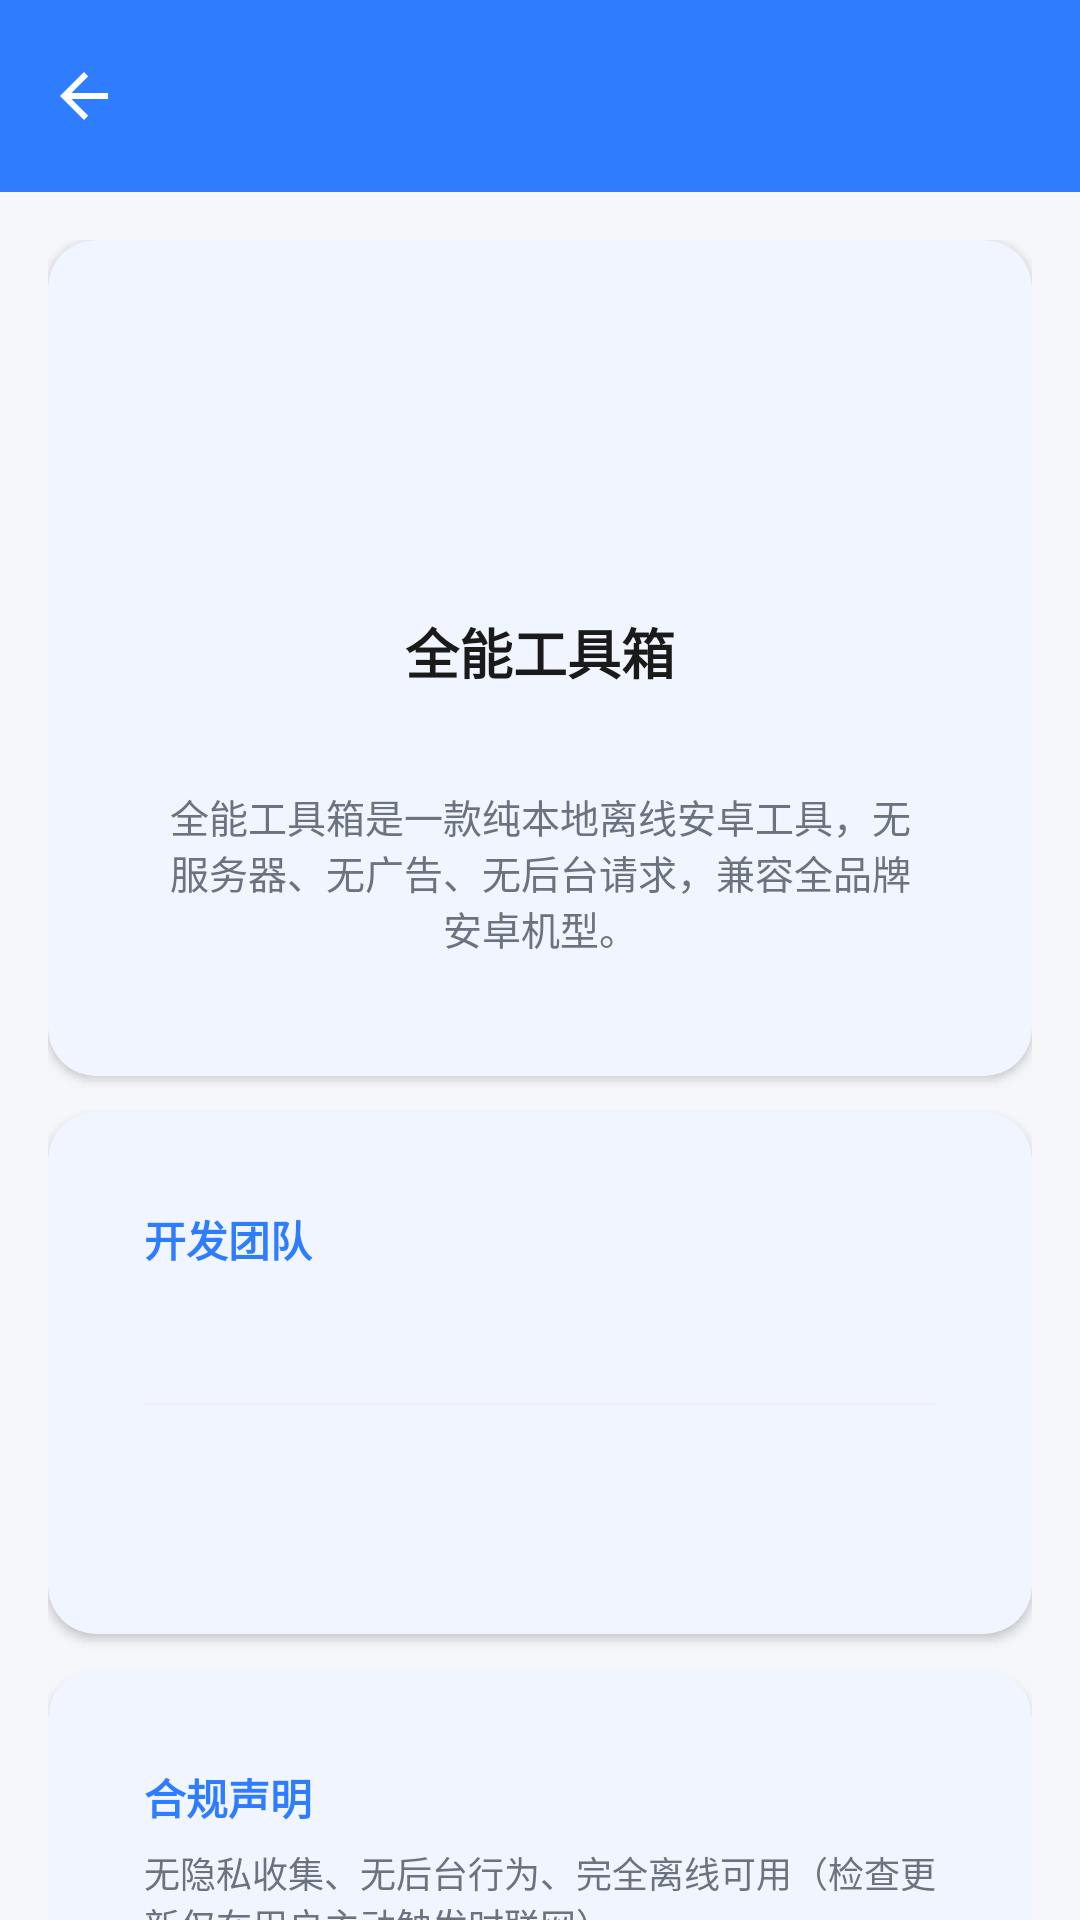

Write the Android layout XML for this screen, with the resource values it uses.
<!-- AndroidManifest.xml: application theme Theme.QNGXJ -->
<!-- res/layout/activity_about.xml -->
<?xml version="1.0" encoding="utf-8"?>
<LinearLayout xmlns:android="http://schemas.android.com/apk/res/android"
    xmlns:app="http://schemas.android.com/apk/res-auto"
    xmlns:tools="http://schemas.android.com/tools"
    android:layout_width="match_parent"
    android:layout_height="match_parent"
    android:orientation="vertical"
    android:background="?android:attr/colorBackground">

    <com.google.android.material.appbar.MaterialToolbar
        android:id="@+id/toolbar"
        android:layout_width="match_parent"
        android:layout_height="?attr/actionBarSize"
        android:background="?attr/colorPrimary"
        app:navigationIcon="@drawable/ic_back"
        app:titleTextColor="@android:color/white" />

    <androidx.core.widget.NestedScrollView
        android:layout_width="match_parent"
        android:layout_height="match_parent">

        <LinearLayout
            android:layout_width="match_parent"
            android:layout_height="wrap_content"
            android:orientation="vertical"
            android:padding="16dp">

            
            <com.google.android.material.card.MaterialCardView
                android:layout_width="match_parent"
                android:layout_height="wrap_content"
                app:cardCornerRadius="16dp"
                app:cardElevation="2dp"
                app:cardBackgroundColor="?attr/colorSurface">

                <LinearLayout
                    android:layout_width="match_parent"
                    android:layout_height="wrap_content"
                    android:orientation="vertical"
                    android:gravity="center_horizontal"
                    android:padding="24dp">

                    <ImageView
                        android:layout_width="72dp"
                        android:layout_height="72dp"
                        android:src="@mipmap/ic_launcher"
                        tools:ignore="ContentDescription"
                        xmlns:tools="http://schemas.android.com/tools" />

                    <TextView
                        android:layout_width="wrap_content"
                        android:layout_height="wrap_content"
                        android:layout_marginTop="12dp"
                        android:text="@string/app_name"
                        android:textStyle="bold"
                        android:textColor="?android:attr/textColorPrimary"
                        android:textSize="18sp" />

                    <TextView
                        android:id="@+id/tv_version"
                        android:layout_width="wrap_content"
                        android:layout_height="wrap_content"
                        android:layout_marginTop="4dp"
                        android:textColor="?android:attr/textColorSecondary"
                        android:textSize="12sp" />

                    <TextView
                        android:layout_width="match_parent"
                        android:layout_height="wrap_content"
                        android:layout_marginTop="12dp"
                        android:gravity="center"
                        android:text="@string/about_intro"
                        android:textColor="?android:attr/textColorSecondary"
                        android:textSize="13sp" />

                </LinearLayout>

            </com.google.android.material.card.MaterialCardView>

            
            <com.google.android.material.card.MaterialCardView
                android:layout_width="match_parent"
                android:layout_height="wrap_content"
                android:layout_marginTop="12dp"
                app:cardCornerRadius="16dp"
                app:cardElevation="2dp"
                app:cardBackgroundColor="?attr/colorSurface">

                <LinearLayout
                    android:layout_width="match_parent"
                    android:layout_height="wrap_content"
                    android:orientation="vertical"
                    android:padding="16dp">

                    <TextView
                        android:layout_width="wrap_content"
                        android:layout_height="wrap_content"
                        android:text="@string/about_dev_title"
                        android:textColor="?attr/colorPrimary"
                        android:textStyle="bold"
                        android:textSize="14sp" />

                    <include layout="@layout/item_dev_row" android:id="@+id/row_dev_lead" />
                    <View
                        android:layout_width="match_parent"
                        android:layout_height="0.5dp"
                        android:background="@color/divider_light" />
                    <include layout="@layout/item_dev_row" android:id="@+id/row_dev_ui" />

                </LinearLayout>

            </com.google.android.material.card.MaterialCardView>

            
            <com.google.android.material.card.MaterialCardView
                android:layout_width="match_parent"
                android:layout_height="wrap_content"
                android:layout_marginTop="12dp"
                app:cardCornerRadius="16dp"
                app:cardElevation="2dp"
                app:cardBackgroundColor="?attr/colorSurface">

                <LinearLayout
                    android:layout_width="match_parent"
                    android:layout_height="wrap_content"
                    android:orientation="vertical"
                    android:padding="16dp">

                    <TextView
                        android:layout_width="wrap_content"
                        android:layout_height="wrap_content"
                        android:text="@string/about_compliance"
                        android:textColor="?attr/colorPrimary"
                        android:textStyle="bold"
                        android:textSize="14sp" />

                    <TextView
                        android:layout_width="match_parent"
                        android:layout_height="wrap_content"
                        android:layout_marginTop="6dp"
                        android:text="@string/about_compliance_desc"
                        android:textColor="?android:attr/textColorSecondary"
                        android:textSize="12sp" />

                </LinearLayout>

            </com.google.android.material.card.MaterialCardView>

        </LinearLayout>

    </androidx.core.widget.NestedScrollView>

</LinearLayout>
<!-- res/layout/item_dev_row.xml (included above) -->
<?xml version="1.0" encoding="utf-8"?>
<LinearLayout xmlns:android="http://schemas.android.com/apk/res/android"
    android:layout_width="match_parent"
    android:layout_height="wrap_content"
    android:orientation="horizontal"
    android:gravity="center_vertical"
    android:paddingTop="12dp"
    android:paddingBottom="12dp">

    <TextView
        android:id="@+id/tv_role"
        android:layout_width="0dp"
        android:layout_height="wrap_content"
        android:layout_weight="1"
        android:textColor="?android:attr/textColorSecondary"
        android:textSize="13sp" />

    <TextView
        android:id="@+id/tv_name"
        android:layout_width="wrap_content"
        android:layout_height="wrap_content"
        android:textColor="?android:attr/textColorPrimary"
        android:textStyle="bold"
        android:textSize="15sp" />

</LinearLayout>
<!-- resources referenced by this layout -->
<resources>
  <color name="divider_light">#EDEFF2</color>
  <!-- drawable ic_back (drawable) -->
  <?xml version="1.0" encoding="utf-8"?>
  <vector xmlns:android="http://schemas.android.com/apk/res/android"
      android:width="24dp" android:height="24dp" android:viewportWidth="24" android:viewportHeight="24">
      <path android:fillColor="@android:color/white"
          android:pathData="M20,11H7.83l5.59,-5.59L12,4l-8,8 8,8 1.41,-1.41L7.83,13H20v-2z" />
  </vector>
  <string name="about_compliance">合规声明</string>
  <string name="about_compliance_desc">无隐私收集、无后台行为、完全离线可用（检查更新仅在用户主动触发时联网）。</string>
  <string name="about_dev_title">开发团队</string>
  <string name="about_intro">全能工具箱是一款纯本地离线安卓工具，无服务器、无广告、无后台请求，兼容全品牌安卓机型。</string>
  <string name="app_name">全能工具箱</string>
  <style name="Theme.QNGXJ" parent="Theme.QNGXJ.Base" />
  <style name="Theme.QNGXJ.Base" parent="Theme.Material3.DayNight.NoActionBar">
          <item name="colorPrimary">@color/brand_primary</item>
          <item name="colorPrimaryVariant">@color/brand_primary_dark</item>
          <item name="colorOnPrimary">#FFFFFF</item>
          <item name="colorSecondary">@color/brand_accent</item>
          <item name="colorOnSecondary">#FFFFFF</item>
          <item name="android:colorBackground">@color/bg_light</item>
          <item name="colorSurface">@color/card_light</item>
          <item name="colorOnSurface">@color/text_primary_light</item>
          <item name="android:textColorPrimary">@color/text_primary_light</item>
          <item name="android:textColorSecondary">@color/text_secondary_light</item>
          <item name="android:windowBackground">@color/bg_light</item>
          <item name="android:statusBarColor">@color/brand_primary</item>
          <item name="android:navigationBarColor">@color/card_light</item>
          <item name="materialCardViewStyle">@style/Widget.QNGXJ.CardView</item>
      </style>
  <color name="brand_primary">#2E7DFF</color>
  <color name="brand_primary_dark">#1E5FCC</color>
  <color name="brand_accent">#00BFA6</color>
  <color name="bg_light">#F5F7FA</color>
  <color name="card_light">#FFFFFF</color>
  <color name="text_primary_light">#1A1A1A</color>
  <color name="text_secondary_light">#6B7280</color>
  <style name="Widget.QNGXJ.CardView" parent="Widget.Material3.CardView.Filled">
          <item name="cardCornerRadius">16dp</item>
          <item name="cardElevation">2dp</item>
          <item name="cardBackgroundColor">@color/card_light</item>
          <item name="contentPadding">16dp</item>
      </style>
</resources>
